Labelled photos from "Kuku-Anemia.v4i.folder", an image-classification folder in Dani461-dev/Kuku-Anemia. The possible labels are: anemia, non anemia.

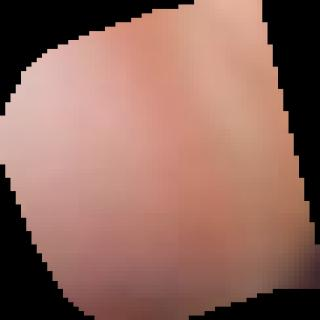
Label: non anemia

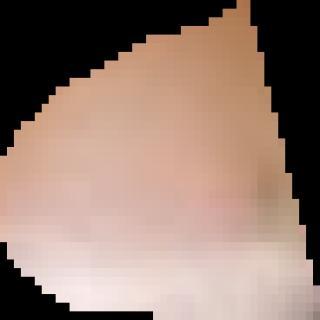
Label: anemia

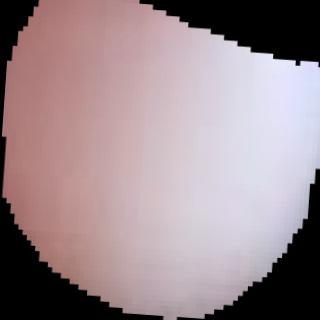
Label: anemia

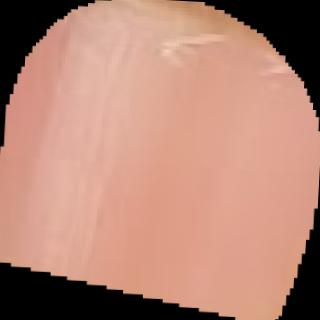
Label: anemia

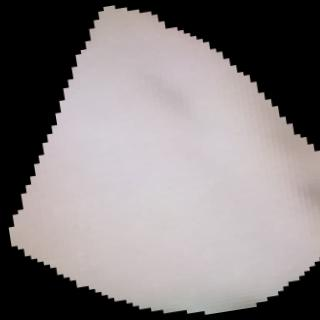
Label: non anemia

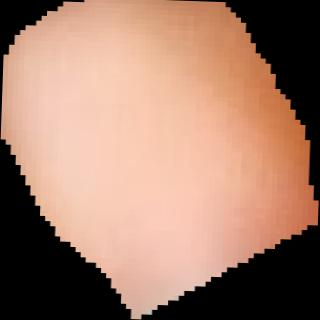
Label: non anemia
